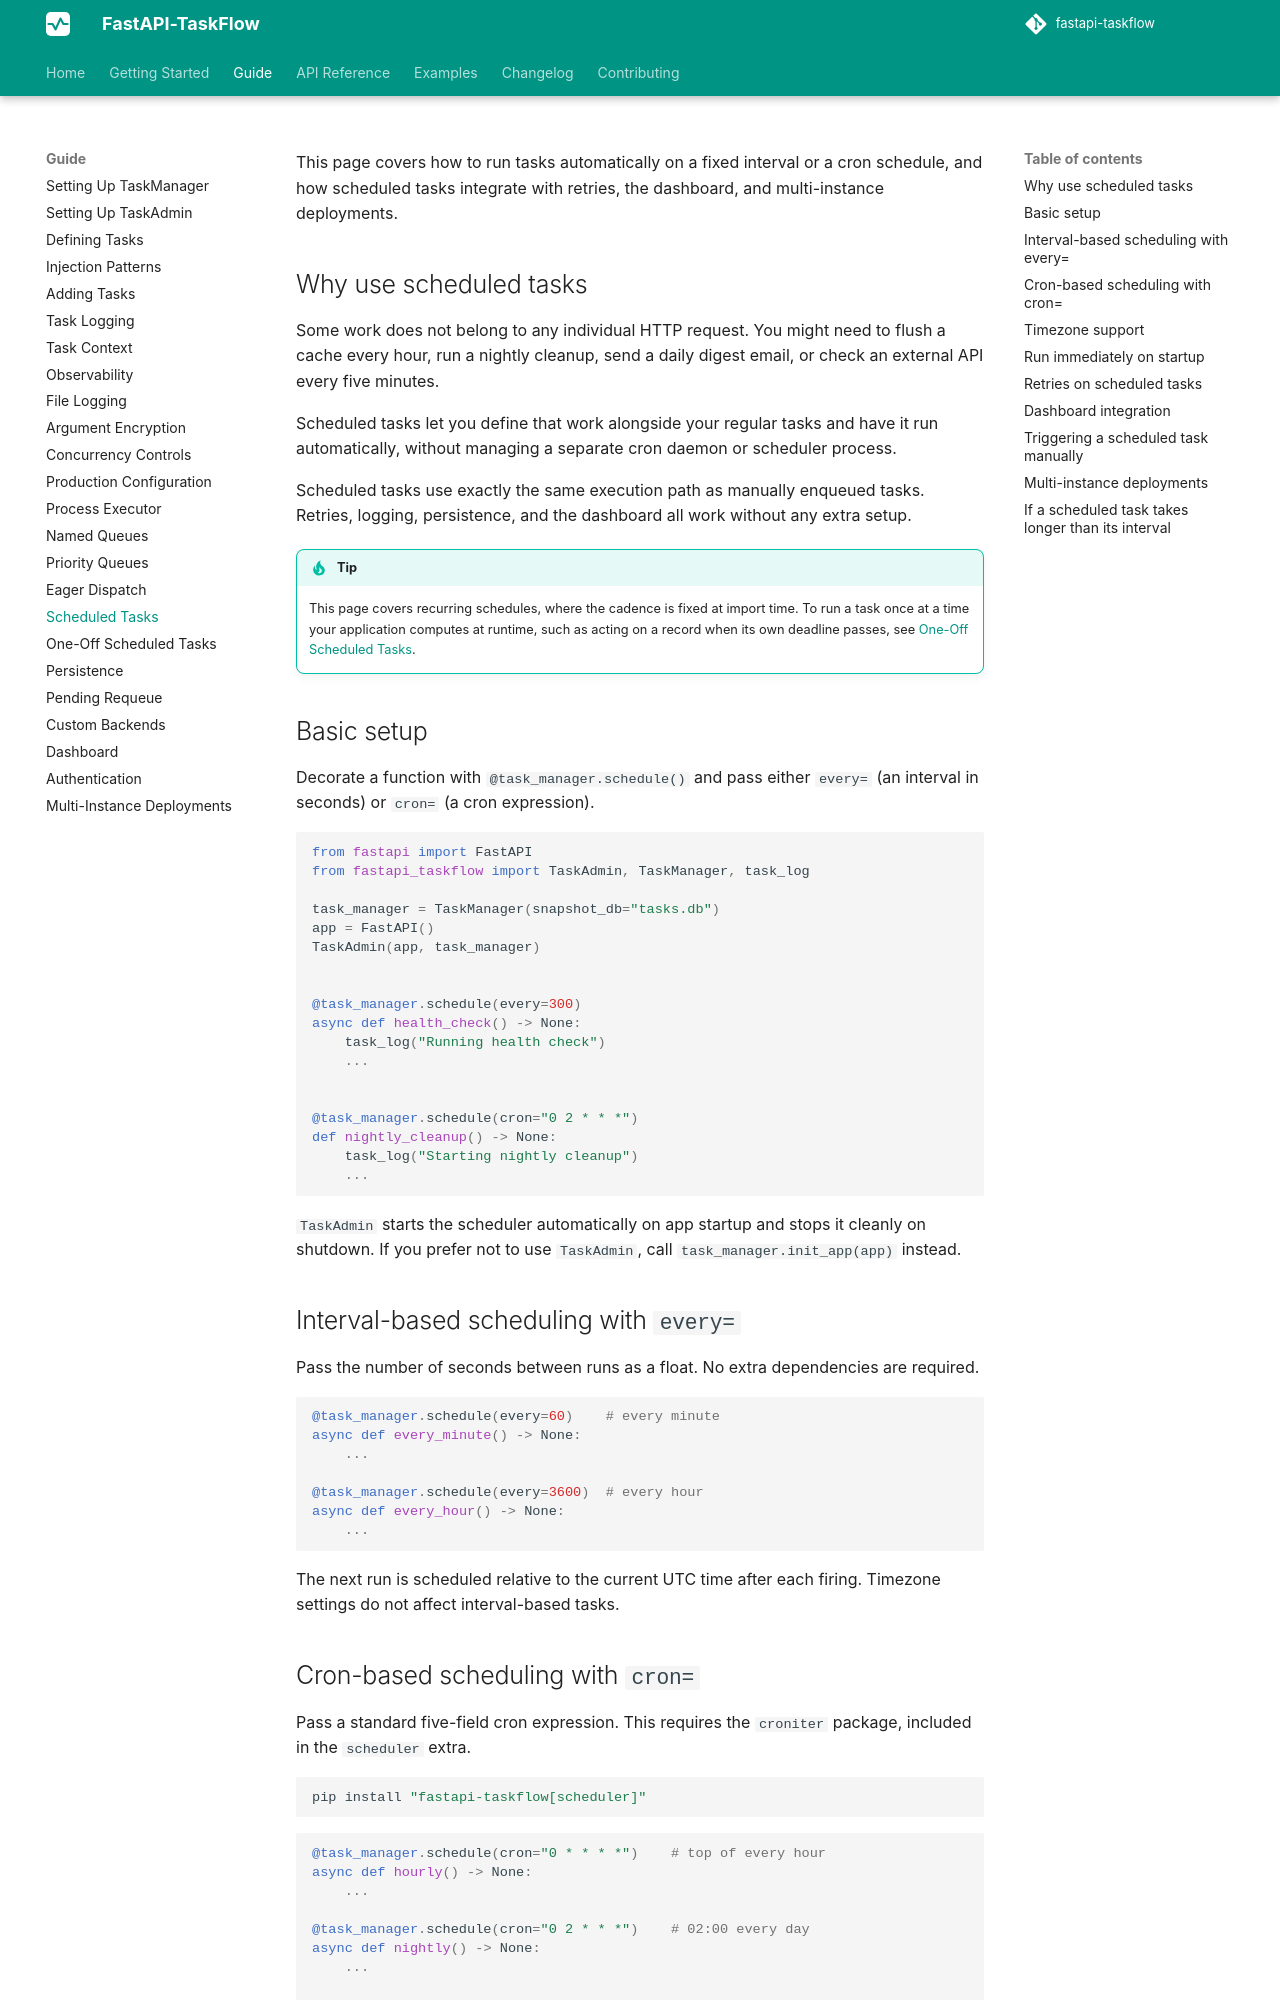

repository: Attakay78/fastapi-taskflow · page: guide/scheduled-tasks/index.html · generator: mkdocs

# Scheduled Tasks

This page covers how to run tasks automatically on a fixed interval or a cron schedule, and how scheduled tasks integrate with retries, the dashboard, and multi-instance deployments.

## Why use scheduled tasks

Some work does not belong to any individual HTTP request. You might need to flush a cache every hour, run a nightly cleanup, send a daily digest email, or check an external API every five minutes.

Scheduled tasks let you define that work alongside your regular tasks and have it run automatically, without managing a separate cron daemon or scheduler process.

Scheduled tasks use exactly the same execution path as manually enqueued tasks. Retries, logging, persistence, and the dashboard all work without any extra setup.

!!! tip
    This page covers recurring schedules, where the cadence is fixed at import time. To run a task once at a time your application computes at runtime, such as acting on a record when its own deadline passes, see [One-Off Scheduled Tasks](one-off-tasks.md).

## Basic setup

Decorate a function with `@task_manager.schedule()` and pass either `every=` (an interval in seconds) or `cron=` (a cron expression).

```python
from fastapi import FastAPI
from fastapi_taskflow import TaskAdmin, TaskManager, task_log

task_manager = TaskManager(snapshot_db="tasks.db")
app = FastAPI()
TaskAdmin(app, task_manager)


@task_manager.schedule(every=300)
async def health_check() -> None:
    task_log("Running health check")
    ...


@task_manager.schedule(cron="0 2 * * *")
def nightly_cleanup() -> None:
    task_log("Starting nightly cleanup")
    ...
```

`TaskAdmin` starts the scheduler automatically on app startup and stops it cleanly on shutdown. If you prefer not to use `TaskAdmin`, call `task_manager.init_app(app)` instead.

## Interval-based scheduling with `every=`

Pass the number of seconds between runs as a float. No extra dependencies are required.

```python
@task_manager.schedule(every=60)    # every minute
async def every_minute() -> None:
    ...

@task_manager.schedule(every=3600)  # every hour
async def every_hour() -> None:
    ...
```

The next run is scheduled relative to the current UTC time after each firing. Timezone settings do not affect interval-based tasks.
